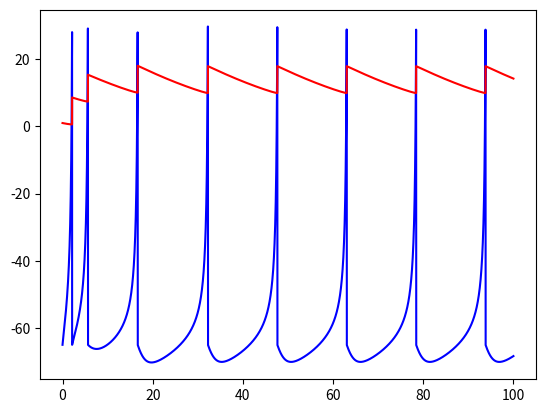

The script that saved this image:
import matplotlib.pyplot as plt
from mpl_toolkits.mplot3d import Axes3D
 #neurons simulation
def euler(x0,y0,T,h,c,d):
    t=0
    time = []
    x=[]
    y=[]

    while t<=T:
        time.append(t)
        x.append(x0)
        y.append(y0)
        x0 = x0 + h * (0.04 * x0 ** 2 + 5 * x0 + 140 - y0+ 30)
        y0 = y0 + h * (0.02 * (0.2 * x0 - y0))
        if (x0>=30):
            x0=c
            y0=y0+d
        t = t+h
    return x,y,time

if __name__ == "__main__":
    y1,y2,time = euler(-65,1,100,0.01,-65,8)
    plt.plot(time,y1,color="blue")
    plt.plot(time,y2,color="red")
    #plt.plot(y1,y2)
    #plt.scatter(y1[0],y2[0], marker='o', color='r')
    #plt.scatter(y1[len(y1)-1], y2[len(y2)-2], marker='x', color='y', label = 'end')
    #plt.legend(loc = 'best')
    plt.show()
